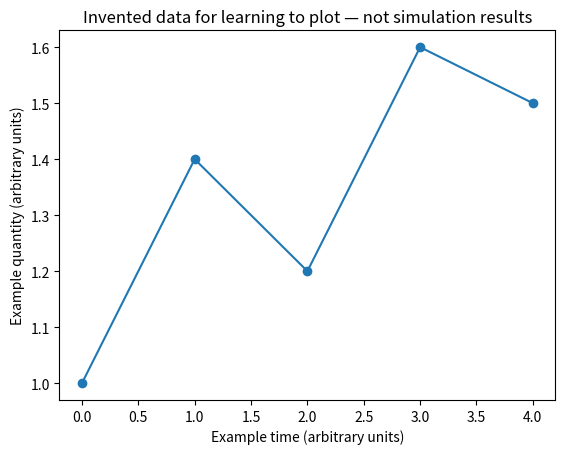

The script that saved this image:
message = "My first saved notebook"
print(message)
scale = 1.0

import numpy as np
import matplotlib.pyplot as plt
time = np.array([0,1,2,3,4])
example_values = scale * np.array([1.0,1.4,1.2,1.6,1.5])
plt.plot(time, example_values, "o-")
plt.xlabel("Example time (arbitrary units)"); plt.ylabel("Example quantity (arbitrary units)")
plt.title("Invented data for learning to plot — not simulation results"); plt.show()
